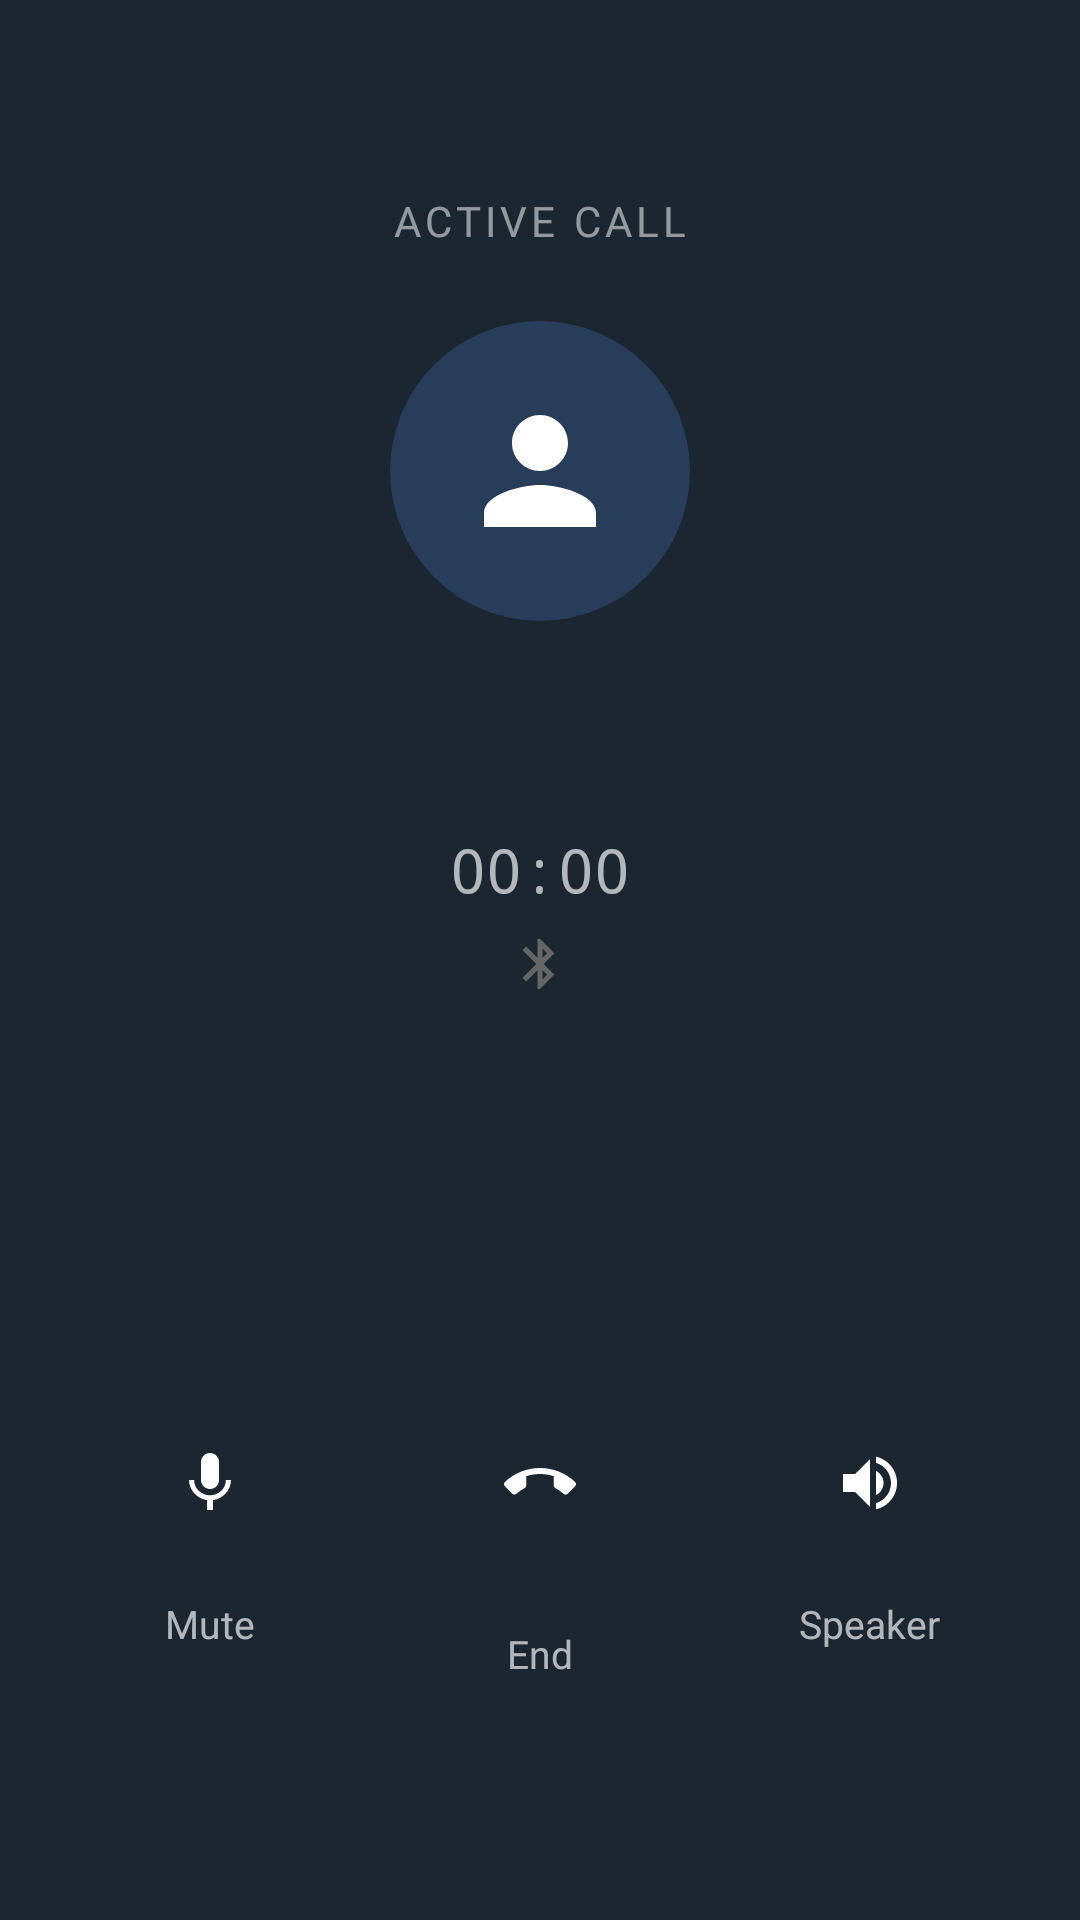

Android layout source for this screen:
<!-- AndroidManifest.xml: application theme Theme.BTCall -->
<!-- res/layout/fragment_active_call.xml -->
<?xml version="1.0" encoding="utf-8"?>
<androidx.constraintlayout.widget.ConstraintLayout
    xmlns:android="http://schemas.android.com/apk/res/android"
    xmlns:app="http://schemas.android.com/apk/res-auto"
    android:layout_width="match_parent"
    android:layout_height="match_parent"
    android:background="@color/bg_active_call">

    
    <TextView
        android:id="@+id/tv_call_label"
        android:layout_width="wrap_content"
        android:layout_height="wrap_content"
        android:layout_marginTop="64dp"
        android:text="Active Call"
        android:textColor="#88FFFFFF"
        android:textSize="14sp"
        android:letterSpacing="0.1"
        android:textAllCaps="true"
        app:layout_constraintStart_toStartOf="parent"
        app:layout_constraintEnd_toEndOf="parent"
        app:layout_constraintTop_toTopOf="parent" />

    
    <ImageView
        android:id="@+id/iv_remote_avatar"
        android:layout_width="100dp"
        android:layout_height="100dp"
        android:layout_marginTop="24dp"
        android:src="@drawable/ic_person"
        android:tint="@color/white"
        android:background="@drawable/bg_avatar_circle"
        android:padding="22dp"
        app:layout_constraintStart_toStartOf="parent"
        app:layout_constraintEnd_toEndOf="parent"
        app:layout_constraintTop_toBottomOf="@id/tv_call_label" />

    
    <TextView
        android:id="@+id/tv_remote_peer_name"
        android:layout_width="wrap_content"
        android:layout_height="wrap_content"
        android:layout_marginTop="20dp"
        android:textColor="@color/white"
        android:textSize="28sp"
        android:textStyle="bold"
        android:fontFamily="sans-serif-medium"
        app:layout_constraintStart_toStartOf="parent"
        app:layout_constraintEnd_toEndOf="parent"
        app:layout_constraintTop_toBottomOf="@id/iv_remote_avatar" />

    
    <TextView
        android:id="@+id/tv_call_duration"
        android:layout_width="wrap_content"
        android:layout_height="wrap_content"
        android:layout_marginTop="12dp"
        android:text="00:00"
        android:textColor="#AAFFFFFF"
        android:textSize="20sp"
        android:fontFamily="monospace"
        app:layout_constraintStart_toStartOf="parent"
        app:layout_constraintEnd_toEndOf="parent"
        app:layout_constraintTop_toBottomOf="@id/tv_remote_peer_name" />

    
    <ImageView
        android:id="@+id/iv_bt_indicator"
        android:layout_width="20dp"
        android:layout_height="20dp"
        android:layout_marginTop="8dp"
        android:src="@drawable/ic_bluetooth"
        android:tint="#66FFFFFF"
        app:layout_constraintStart_toStartOf="parent"
        app:layout_constraintEnd_toEndOf="parent"
        app:layout_constraintTop_toBottomOf="@id/tv_call_duration" />

    
    <LinearLayout
        android:id="@+id/layout_controls"
        android:layout_width="wrap_content"
        android:layout_height="wrap_content"
        android:orientation="horizontal"
        android:gravity="center_vertical"
        android:layout_marginBottom="80dp"
        app:layout_constraintStart_toStartOf="parent"
        app:layout_constraintEnd_toEndOf="parent"
        app:layout_constraintBottom_toBottomOf="parent">

        
        <LinearLayout
            android:layout_width="wrap_content"
            android:layout_height="wrap_content"
            android:orientation="vertical"
            android:gravity="center"
            android:layout_marginEnd="40dp">

            <ImageButton
                android:id="@+id/btn_mute"
                android:layout_width="60dp"
                android:layout_height="60dp"
                android:src="@drawable/ic_mic_on"
                android:tint="@color/white"
                android:background="@drawable/bg_control_button"
                android:padding="16dp"
                android:contentDescription="Mute" />

            <TextView
                android:id="@+id/tv_mute_label"
                android:layout_width="wrap_content"
                android:layout_height="wrap_content"
                android:layout_marginTop="8dp"
                android:text="Mute"
                android:textColor="#AAFFFFFF"
                android:textSize="13sp" />
        </LinearLayout>

        
        <LinearLayout
            android:layout_width="wrap_content"
            android:layout_height="wrap_content"
            android:orientation="vertical"
            android:gravity="center">

            <ImageButton
                android:id="@+id/btn_end_call"
                android:layout_width="80dp"
                android:layout_height="80dp"
                android:src="@drawable/ic_call_end"
                android:tint="@color/white"
                android:background="@drawable/bg_end_call_button"
                android:padding="20dp"
                android:contentDescription="End call" />

            <TextView
                android:layout_width="wrap_content"
                android:layout_height="wrap_content"
                android:layout_marginTop="8dp"
                android:text="End"
                android:textColor="#AAFFFFFF"
                android:textSize="13sp" />
        </LinearLayout>

        
        <LinearLayout
            android:layout_width="wrap_content"
            android:layout_height="wrap_content"
            android:orientation="vertical"
            android:gravity="center"
            android:layout_marginStart="40dp">

            <ImageButton
                android:id="@+id/btn_speaker"
                android:layout_width="60dp"
                android:layout_height="60dp"
                android:src="@drawable/ic_speaker_on"
                android:tint="@color/white"
                android:background="@drawable/bg_control_button"
                android:padding="16dp"
                android:contentDescription="Speaker" />

            <TextView
                android:id="@+id/tv_speaker_label"
                android:layout_width="wrap_content"
                android:layout_height="wrap_content"
                android:layout_marginTop="8dp"
                android:text="Speaker"
                android:textColor="#AAFFFFFF"
                android:textSize="13sp" />
        </LinearLayout>

    </LinearLayout>

</androidx.constraintlayout.widget.ConstraintLayout>
<!-- resources referenced by this layout -->
<resources>
  <color name="bg_active_call">#1B2631</color>
  <color name="white">#FFFFFF</color>
  <!-- drawable bg_avatar_circle (drawable) -->
  <?xml version="1.0" encoding="utf-8"?>
  <shape xmlns:android="http://schemas.android.com/apk/res/android"
      android:shape="oval">
      <solid android:color="#335C9BFF" />
  </shape>
  <!-- drawable ic_bluetooth (drawable) -->
  <?xml version="1.0" encoding="utf-8"?>
  <vector xmlns:android="http://schemas.android.com/apk/res/android"
      android:width="24dp"
      android:height="24dp"
      android:viewportWidth="24"
      android:viewportHeight="24">
      <path
          android:fillColor="#FF000000"
          android:pathData="M17.71,7.71L12,2h-1v7.59L6.41,5 5,6.41 10.59,12 5,17.59 6.41,19 11,14.41V22h1l5.71-5.71-4.3-4.29 4.3-4.29zM13,5.83l1.88,1.88L13,9.59V5.83zm1.88,10.46L13,18.17v-3.76l1.88,1.88z"/>
  </vector>
  <!-- drawable ic_mic_on (drawable) -->
  <?xml version="1.0" encoding="utf-8"?>
  <vector xmlns:android="http://schemas.android.com/apk/res/android"
      android:width="24dp"
      android:height="24dp"
      android:viewportWidth="24"
      android:viewportHeight="24">
      <path
          android:fillColor="#FF000000"
          android:pathData="M12,14c1.66,0 2.99,-1.34 2.99,-3L15,5c0,-1.66 -1.34,-3 -3,-3S9,3.34 9,5v6c0,1.66 1.34,3 3,3zM17.3,11c0,3 -2.54,5.1 -5.3,5.1S6.7,14 6.7,11H5c0,3.41 2.72,6.23 6,6.72V21h2v-3.28c3.28,-0.48 6,-3.3 6,-6.72h-1.7z"/>
  </vector>
  <!-- drawable ic_person (drawable) -->
  <?xml version="1.0" encoding="utf-8"?>
  <vector xmlns:android="http://schemas.android.com/apk/res/android"
      android:width="24dp"
      android:height="24dp"
      android:viewportWidth="24"
      android:viewportHeight="24">
      <path
          android:fillColor="#FF000000"
          android:pathData="M12,12c2.21,0 4,-1.79 4,-4s-1.79,-4 -4,-4-4,1.79 -4,4 1.79,4 4,4zM12,14c-2.67,0 -8,1.34 -8,4v2h16v-2c0,-2.66 -5.33,-4 -8,-4z"/>
  </vector>
  <!-- drawable ic_speaker_on (drawable) -->
  <?xml version="1.0" encoding="utf-8"?>
  <vector xmlns:android="http://schemas.android.com/apk/res/android"
      android:width="24dp"
      android:height="24dp"
      android:viewportWidth="24"
      android:viewportHeight="24">
      <path
          android:fillColor="@android:color/white"
          android:pathData="M3,9v6h4l5,5V4L7,9H3zM16.5,12c0-1.77-1.02-3.29-2.5-4.03v8.05c1.48-0.73 2.5-2.25 2.5-4.02zM14,3.23v2.06c2.89,0.86 5,3.54 5,6.71s-2.11,5.85-5,6.71v2.06c4.01-0.91 7-4.49 7-8.77s-2.99-7.86-7-8.77z"/>
  </vector>
  <style name="Theme.BTCall" parent="Theme.MaterialComponents.DayNight.DarkActionBar">
          <item name="colorPrimary">@color/accent_blue</item>
          <item name="colorPrimaryVariant">@color/purple_700</item>
          <item name="colorOnPrimary">@color/white</item>
          <item name="colorSecondary">@color/accent_green</item>
          <item name="colorSecondaryVariant">@color/teal_700</item>
          <item name="colorOnSecondary">@color/black</item>
          <item name="android:statusBarColor">@color/bg_primary</item>
          <item name="android:navigationBarColor">@color/bg_primary</item>
          <item name="windowActionBar">false</item>
          <item name="windowNoTitle">true</item>
      </style>
  <color name="accent_blue">#5C9BFF</color>
  <color name="purple_700">#3A78DD</color>
  <color name="accent_green">#2ECC71</color>
  <color name="teal_700">#27AE60</color>
  <color name="black">#FF000000</color>
  <color name="bg_primary">#0F1117</color>
</resources>
